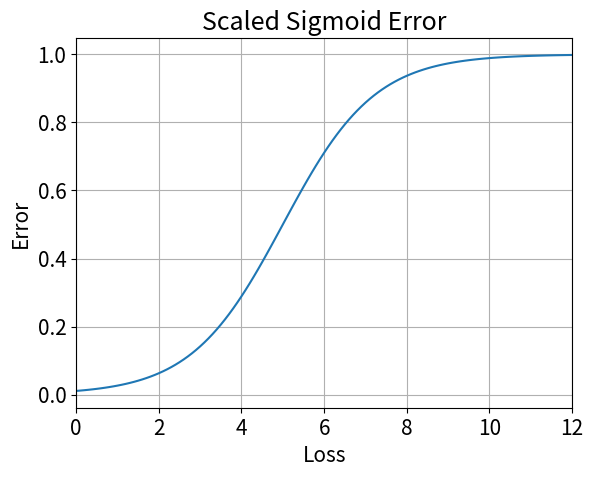
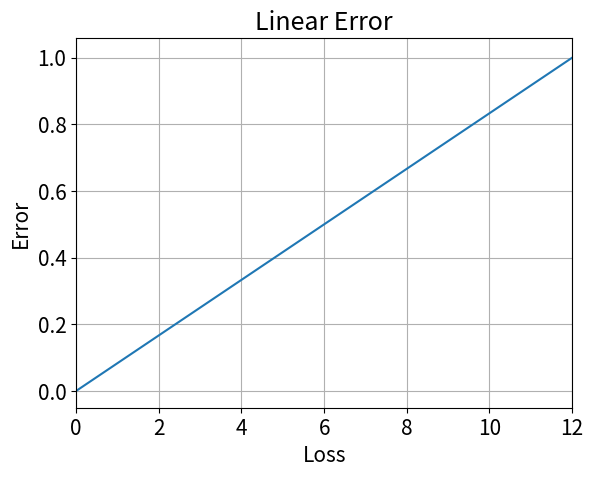

Here is the Python script that generated these plots, in order:
import numpy as np
import math
import matplotlib.pyplot as plt

def alt_sigmoid(x):
    transformed = []
    for i in x:
        transformed.append(1/(1+math.exp(4.5-(0.9*i))))
    return transformed

def linear_error(x):
    transformed = []
    for i in x:
        transformed.append(i* (1/12))
    return transformed

def hearing_prediction(sim_data):
    """returns the indexes of the three highest-valued notes in the decision ensemble for simulated inputs.
    Takes as input the probe data from decision ensemble at 0.15s intervals
    E.g., hearing_prediction(sim.data[probe2]) """
    output_indexes = []
    for i in range(len(sim_data)):
        temp = sim_data[i,:]
        output_index = np.where((temp) == (max(temp)))[0]
        temp = np.delete((temp),(output_index))
        output_index2 = np.where((temp) == (max(temp)))[0]
        temp = np.delete((temp),(output_index2))
        output_index3 = np.where((temp) == (max(temp)))[0]
        np.delete((temp),(output_index3))
        all_indexes = [output_index[0], output_index2[0], output_index3[0]]
        output_indexes.append(all_indexes)
    return(output_indexes)

def correct_prediction(array):
    """This function outputs the indexes (number of the note) of all correct notes for all notes in the labels matrix.
    Used for evaluating accuracy when compared against hearing_prediction function.
    Input is the output_array"""
    indexes = []
    for i in range(len(array)):
        index = np.where((array[i,:])>2)[0]
        indexes.append((index.tolist())) #this array (indexes) contains the index of every note in the chord 
    return indexes



def detection_error_loss(prediction, target):
    """ Both predition and target are assumed to be matrices where each row has length 3"""
    bools= []
    for array in range(len(prediction)):
        for index in range(3):
            if prediction[array][index] == target[array][0]:
                bools.append(0)
            elif prediction[array][index] == target[array][1]:
                bools.append(0)
            elif prediction[array][index] == target[array][2]:
                bools.append(0)
            else:
                    bools.append(1)

    return bools


def distance_loss(prediction, target):
    differences = []
    for array in range(len(prediction)):
        for index in range(3):
            diff = np.abs(prediction[array][index] - target[array][0])
            diff= np.minimum(np.abs(prediction[array][index] - target[array][1]), diff)
            diff = np.minimum(np.abs(prediction[array][index] - target[array][2]), diff)
            differences.append(np.mod(diff,12))
    output = alt_sigmoid(differences)
    output2 = linear_error(differences)
    return output,output2
    #find the closest value in prediction to any of the targets and calculate the difference
    # define some sort of progressive error such that bigger distances have higher error



def sethares(prediction, target):
    differences = []
    consonance_rank = [(1,2), (2,3), (3,5), (3,4), (4,5), (5,8), (5,6), (5,7), (5,9), (8,9), (8,15), (15,16)]
    ranking = {0:0, 1:12, 2:10, 3:7, 4:5, 5:4, 6:8, 7:2, 8:6, 9:3, 10:11 ,11:9, 12:1}
    for array in range(len(prediction)):
        for index in range(3):
            diff = np.abs(prediction[array][index] - target[array][0])
            diff = ranking[np.mod(diff, 12)]
            diff2 = np.abs(prediction[array][index] - target[array][1])
            diff2= ranking[np.mod(diff2, 12)]
            diff3 = np.abs(prediction[array][index] - target[array][2])
            diff3 = ranking[np.mod(diff3, 12)]
            smallest = min(min(diff, diff2),diff3)
            differences.append(smallest)
    output = alt_sigmoid(differences)
    output2 = linear_error(differences)
    return output, output2


    #based on calculating the difference (as in the above function),
    # use the distances to set the error with the sethares method.

axis= [x / 10.0 for x in range(0, 122)]
plt.rcParams.update({'font.size': 15})
plt.figure()
plt.plot(axis, alt_sigmoid(axis) , label="c")
plt.xlabel("Loss")
plt.ylabel("Error")
plt.grid()
plt.title("Scaled Sigmoid Error")
plt.xlim(0,12)
plt.figure()
plt.plot(axis, linear_error(axis) , label="c")
plt.title("Linear Error")
plt.xlabel("Loss")
plt.ylabel("Error")
plt.xlim(0,12)
plt.grid()
plt.show()
